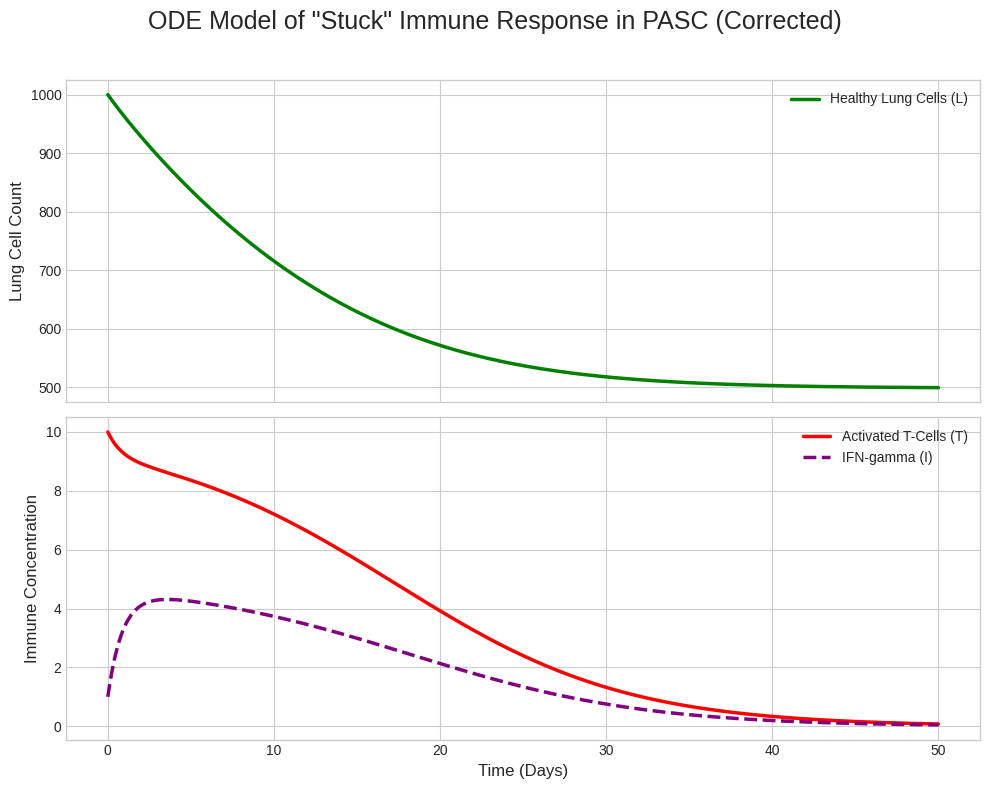

Source code (Python):
import numpy as np
from scipy.integrate import odeint
import matplotlib.pyplot as plt

# Define the ODE model
def pasc_model(y, t, alpha, beta, gamma, delta_T, delta_I):
    L, T, I = y
    dLdt = -gamma * L * T
    dTdt = alpha * T * I - delta_T * T
    dIdt = beta * T - delta_I * I
    return [dLdt, dTdt, dIdt]

# --- Simulation Setup ---

# 1. PARAMETERS for a pathological but stable model
alpha   = 0.03
beta    = 0.5
gamma   = 0.004
delta_T = 0.15
delta_I = 1.0

# 2. SET INITIAL CONDITIONS [L0, T0, I0]
L0 = 1000
T0 = 10
I0 = 1
y0 = [L0, T0, I0]

# 3. SET TIME VECTOR
t = np.linspace(0, 50, 500)

# 4. SOLVE THE ODE SYSTEM
solution = odeint(pasc_model, y0, t, args=(alpha, beta, gamma, delta_T, delta_I))

# 5. PLOT THE RESULTS ON SEPARATE SUBPLOTS FOR CLARITY
plt.style.use('seaborn-v0_8-whitegrid')

# Create a figure with 2 vertically stacked subplots that share an x-axis
fig, (ax1, ax2) = plt.subplots(2, 1, figsize=(10, 8), sharex=True)

fig.suptitle('ODE Model of "Stuck" Immune Response in PASC (Corrected)', fontsize=18)

# --- Top Plot: Lung Cells ---
ax1.plot(t, solution[:, 0], label='Healthy Lung Cells (L)', color='green', linewidth=2.5)
ax1.set_ylabel('Lung Cell Count', fontsize=12)
ax1.legend()
ax1.grid(True)

# --- Bottom Plot: T-Cells and IFN-gamma ---
ax2.plot(t, solution[:, 1], label='Activated T-Cells (T)', color='red', linewidth=2.5)
ax2.plot(t, solution[:, 2], label='IFN-gamma (I)', color='purple', linestyle='--', linewidth=2.5)
ax2.set_ylabel('Immune Concentration', fontsize=12)
ax2.set_xlabel('Time (Days)', fontsize=12)
ax2.legend()
ax2.grid(True)

# Improve layout and show the plot
plt.tight_layout(rect=[0, 0, 1, 0.96]) # Adjust for suptitle
plt.show()
